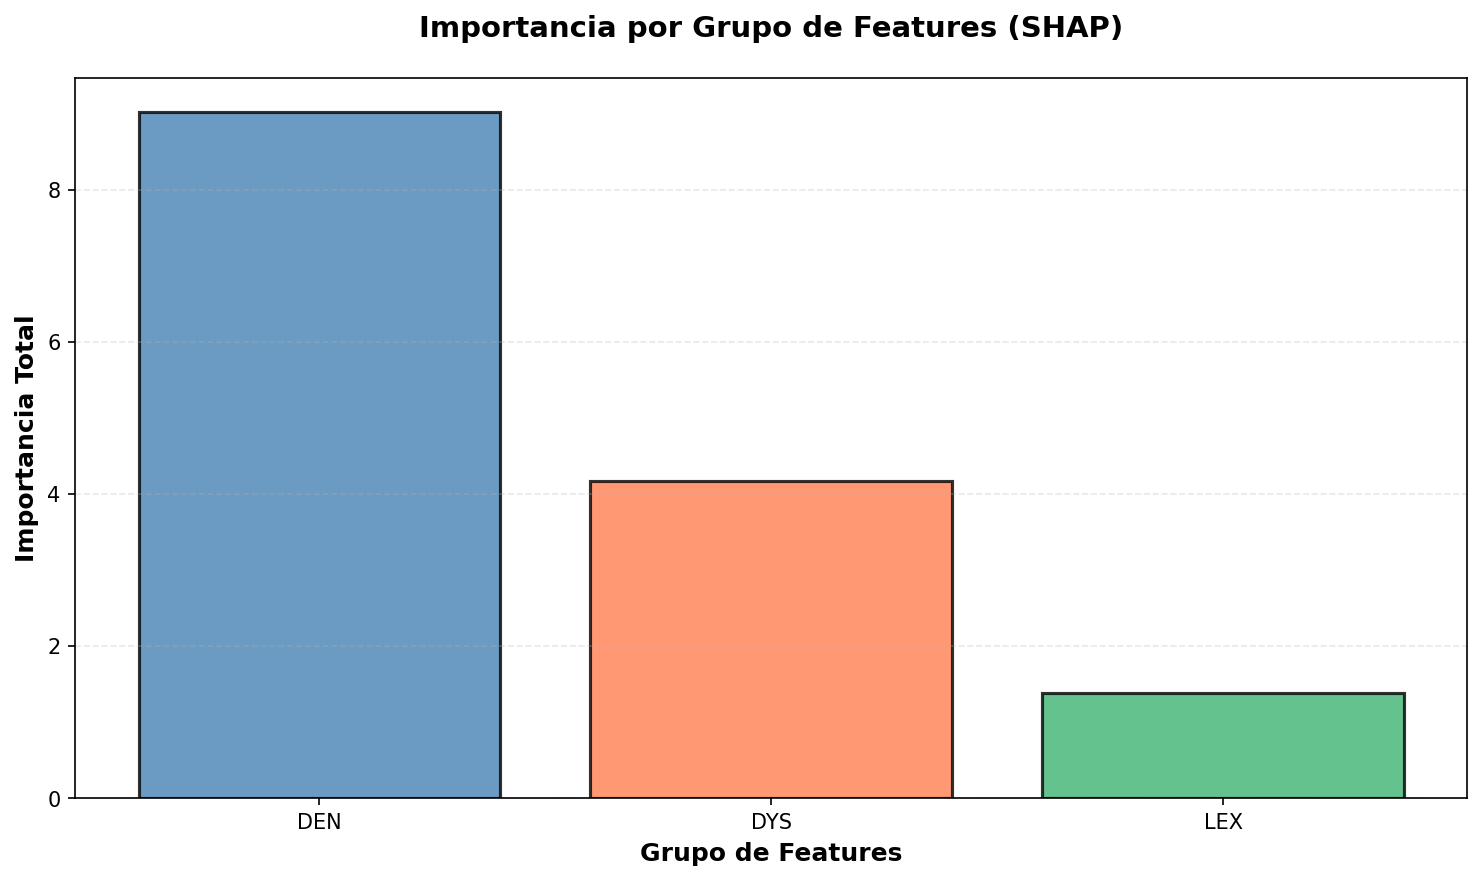

The table this chart was drawn from, first rows:
group, sum, mean, count
DEN, 9.014, 0.2146, 42
DYS, 4.167, 0.1894, 22
LEX, 1.386, 1.386, 1
